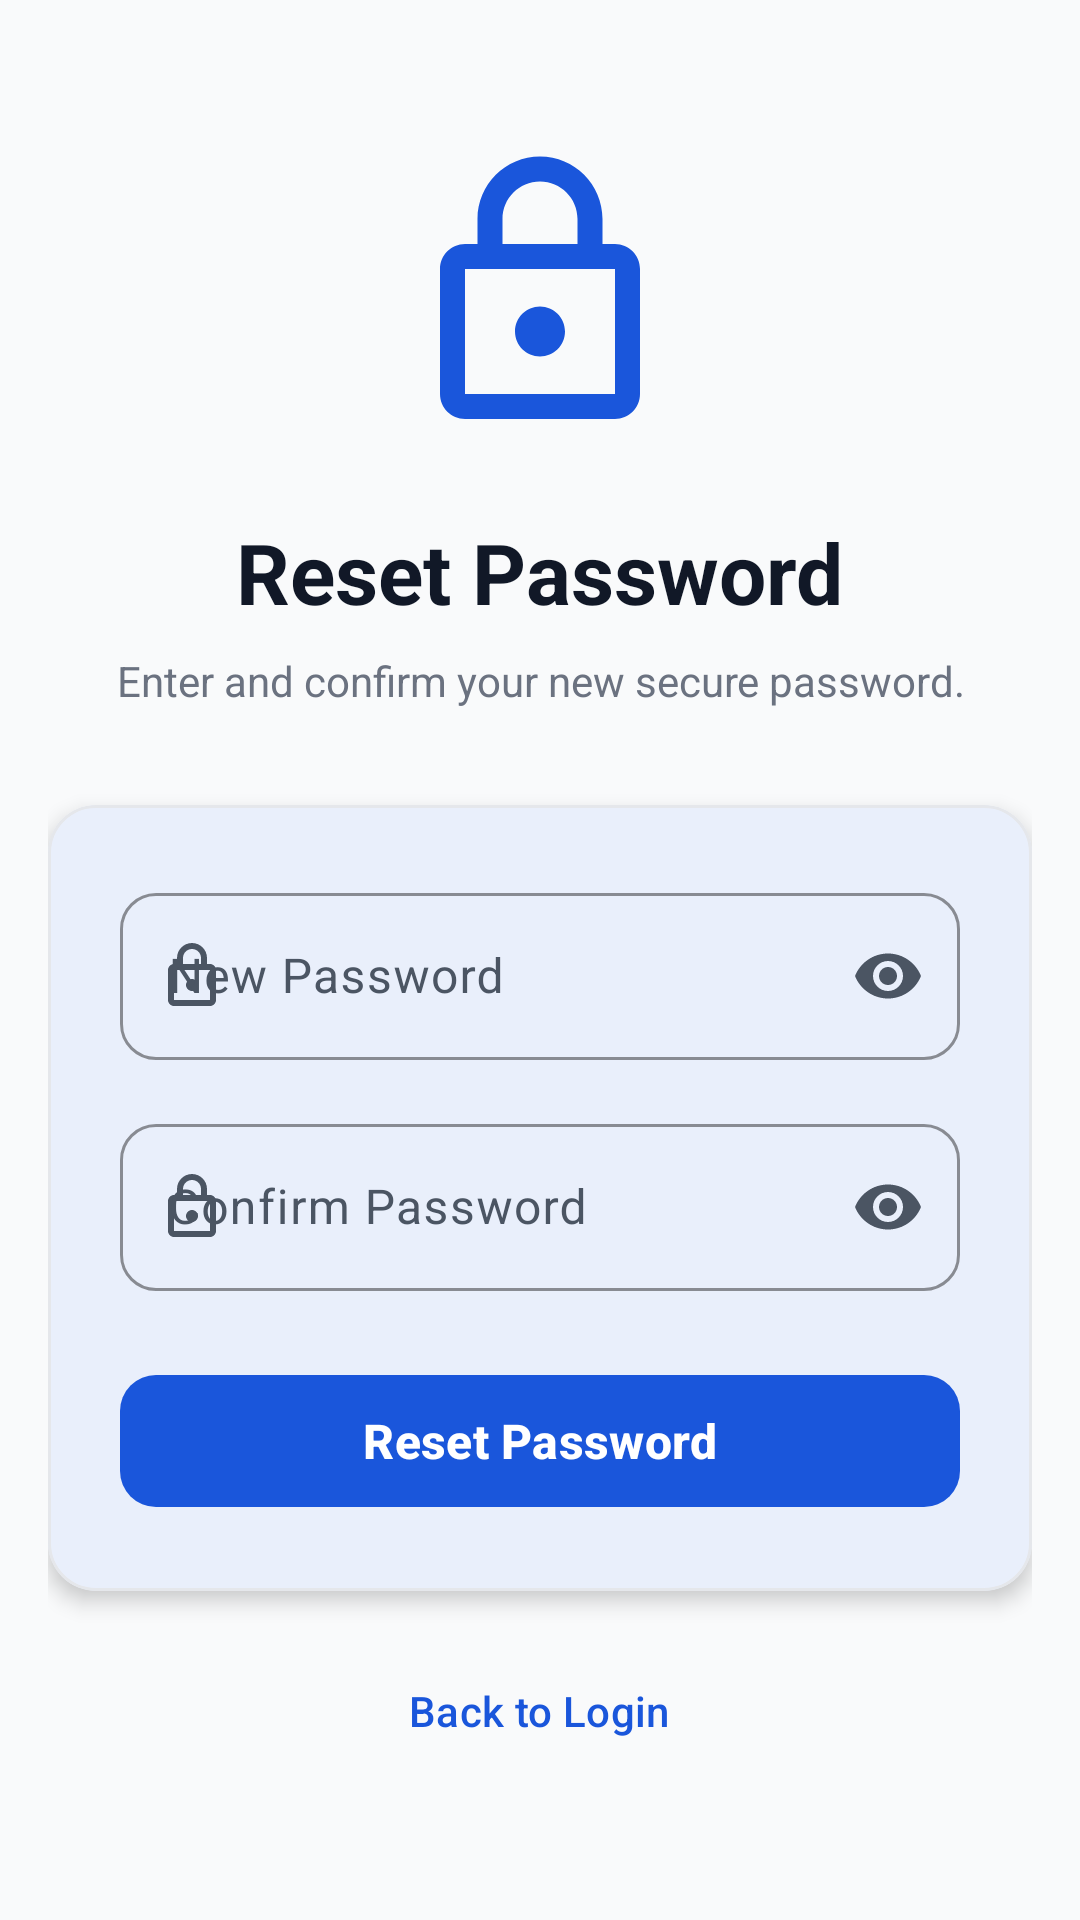

Layout XML and referenced resources for this Android screen:
<!-- AndroidManifest.xml: application theme Theme.CampusConnect -->
<!-- res/layout/activity_reset_password.xml -->
<?xml version="1.0" encoding="utf-8"?>
<ScrollView xmlns:android="http://schemas.android.com/apk/res/android"
    xmlns:app="http://schemas.android.com/apk/res-auto"
    xmlns:tools="http://schemas.android.com/tools"
    android:id="@+id/scrollResetPassword"
    android:layout_width="match_parent"
    android:layout_height="match_parent"
    android:background="@color/background"
    android:fillViewport="true"
    tools:context=".ResetPasswordActivity">

    <LinearLayout
        android:id="@+id/layoutResetLinear"
        android:layout_width="match_parent"
        android:layout_height="wrap_content"
        android:gravity="center_horizontal"
        android:orientation="vertical"
        android:padding="@dimen/screen_padding">

        <ImageView
            android:id="@+id/imgResetHeader"
            android:layout_width="@dimen/logo_size"
            android:layout_height="@dimen/logo_size"
            android:layout_marginTop="@dimen/spacing_xlarge"
            android:contentDescription="@string/cd_app_logo"
            android:src="@drawable/ic_lock"
            app:tint="@color/primary" />

        <TextView
            android:id="@+id/tvResetTitle"
            android:layout_width="wrap_content"
            android:layout_height="wrap_content"
            android:layout_marginTop="@dimen/spacing_large"
            android:text="@string/reset_password_title"
            android:textColor="@color/on_background"
            android:textSize="@dimen/text_title_large"
            android:textStyle="bold" />

        <TextView
            android:id="@+id/tvResetSubtitle"
            android:layout_width="wrap_content"
            android:layout_height="wrap_content"
            android:layout_marginTop="@dimen/spacing_small"
            android:gravity="center"
            android:text="@string/reset_password_subtitle"
            android:textColor="@color/subtitle_color"
            android:textSize="@dimen/text_body_medium" />

        
        <com.google.android.material.card.MaterialCardView
            android:id="@+id/cardResetForm"
            style="@style/Widget.CampusConnect.Card"
            android:layout_width="match_parent"
            android:layout_height="wrap_content"
            android:layout_marginTop="@dimen/spacing_xlarge">

            <LinearLayout
                android:layout_width="match_parent"
                android:layout_height="wrap_content"
                android:orientation="vertical"
                android:padding="@dimen/spacing_large">

                
                <com.google.android.material.textfield.TextInputLayout
                    android:id="@+id/tilResetNewPassword"
                    style="@style/Widget.CampusConnect.TextInputLayout"
                    android:layout_width="match_parent"
                    android:layout_height="wrap_content"
                    android:hint="@string/new_password_hint"
                    app:endIconMode="password_toggle"
                    app:startIconDrawable="@drawable/ic_lock">

                    <com.google.android.material.textfield.TextInputEditText
                        android:id="@+id/etResetNewPassword"
                        android:layout_width="match_parent"
                        android:layout_height="wrap_content"
                        android:inputType="textPassword"
                        android:maxLines="1" />
                </com.google.android.material.textfield.TextInputLayout>

                
                <com.google.android.material.textfield.TextInputLayout
                    android:id="@+id/tilResetConfirmPassword"
                    style="@style/Widget.CampusConnect.TextInputLayout"
                    android:layout_width="match_parent"
                    android:layout_height="wrap_content"
                    android:layout_marginTop="@dimen/spacing_medium"
                    android:hint="@string/confirm_password_hint"
                    app:endIconMode="password_toggle"
                    app:startIconDrawable="@drawable/ic_lock">

                    <com.google.android.material.textfield.TextInputEditText
                        android:id="@+id/etResetConfirmPassword"
                        android:layout_width="match_parent"
                        android:layout_height="wrap_content"
                        android:inputType="textPassword"
                        android:maxLines="1" />
                </com.google.android.material.textfield.TextInputLayout>

                
                <com.google.android.material.button.MaterialButton
                    android:id="@+id/btnResetPassword"
                    style="@style/Widget.CampusConnect.Button"
                    android:layout_width="match_parent"
                    android:layout_height="wrap_content"
                    android:layout_marginTop="@dimen/spacing_large"
                    android:text="@string/btn_reset_password" />

            </LinearLayout>
        </com.google.android.material.card.MaterialCardView>

        
        <com.google.android.material.button.MaterialButton
            android:id="@+id/btnResetBackToLogin"
            style="@style/Widget.CampusConnect.Button.TextButton"
            android:layout_width="wrap_content"
            android:layout_height="wrap_content"
            android:layout_marginTop="@dimen/spacing_medium"
            android:layout_marginBottom="@dimen/spacing_large"
            android:text="@string/link_back_to_login" />

    </LinearLayout>
</ScrollView>
<!-- resources referenced by this layout -->
<resources>
  <color name="background">#F9FAFB</color>
  <color name="on_background">#111827</color>
  <color name="primary">#1A56DB</color>
  <color name="subtitle_color">#6B7280</color>
  <dimen name="logo_size">100dp</dimen>
  <dimen name="screen_padding">16dp</dimen>
  <dimen name="spacing_large">24dp</dimen>
  <dimen name="spacing_medium">16dp</dimen>
  <dimen name="spacing_small">8dp</dimen>
  <dimen name="spacing_xlarge">32dp</dimen>
  <dimen name="text_body_medium">14sp</dimen>
  <dimen name="text_title_large">28sp</dimen>
  <string name="btn_reset_password">Reset Password</string>
  <string name="cd_app_logo">CampusConnect Logo</string>
  <string name="confirm_password_hint">Confirm Password</string>
  <string name="link_back_to_login">Back to Login</string>
  <string name="new_password_hint">New Password</string>
  <string name="reset_password_subtitle">Enter and confirm your new secure password.</string>
  <string name="reset_password_title">Reset Password</string>
  <style name="Widget.CampusConnect.Button" parent="Widget.Material3.Button">
          <item name="cornerRadius">@dimen/button_corner_radius</item>
          <item name="android:minHeight">@dimen/button_height</item>
          <item name="android:textSize">@dimen/text_body_large</item>
          <item name="android:textStyle">bold</item>
      </style>
  <style name="Widget.CampusConnect.Button.TextButton" parent="Widget.Material3.Button.TextButton">
          <item name="android:textSize">@dimen/text_body_medium</item>
          <item name="android:textColor">@color/primary</item>
      </style>
  <style name="Widget.CampusConnect.Card" parent="Widget.Material3.CardView.Elevated">
          <item name="cardCornerRadius">@dimen/card_corner_radius</item>
          <item name="cardElevation">@dimen/card_elevation</item>
          <item name="cardBackgroundColor">@color/card_bg</item>
          <item name="strokeColor">@color/card_stroke</item>
          <item name="strokeWidth">@dimen/card_stroke_width</item>
          <item name="rippleColor">@color/primary_container</item>
      </style>
  <style name="Widget.CampusConnect.TextInputLayout" parent="Widget.Material3.TextInputLayout.OutlinedBox">
          <item name="boxCornerRadiusTopStart">@dimen/button_corner_radius</item>
          <item name="boxCornerRadiusTopEnd">@dimen/button_corner_radius</item>
          <item name="boxCornerRadiusBottomStart">@dimen/button_corner_radius</item>
          <item name="boxCornerRadiusBottomEnd">@dimen/button_corner_radius</item>
          <item name="boxStrokeColor">@color/primary</item>
          <item name="hintTextColor">@color/primary</item>
      </style>
  <style name="Theme.CampusConnect" parent="Base.Theme.CampusConnect" />
  <dimen name="button_corner_radius">12dp</dimen>
  <dimen name="button_height">52dp</dimen>
  <dimen name="text_body_large">16sp</dimen>
  <dimen name="card_corner_radius">16dp</dimen>
  <dimen name="card_elevation">4dp</dimen>
  <color name="card_bg">#FFFFFF</color>
  <color name="card_stroke">#E5E7EB</color>
  <dimen name="card_stroke_width">1dp</dimen>
  <color name="primary_container">#EBF5FF</color>
  <color name="on_primary">#FFFFFF</color>
  <color name="on_primary_container">#1E429F</color>
  <color name="secondary">#0E9F6E</color>
  <color name="on_secondary">#FFFFFF</color>
  <color name="secondary_container">#DEF7EC</color>
  <color name="on_secondary_container">#03543F</color>
  <color name="surface">#FFFFFF</color>
  <color name="on_surface">#1F2A37</color>
  <color name="surface_variant">#F3F4F6</color>
  <color name="on_surface_variant">#4B5563</color>
  <color name="outline">#D1D5DB</color>
  <color name="error">#E02424</color>
  <color name="on_error">#FFFFFF</color>
</resources>
